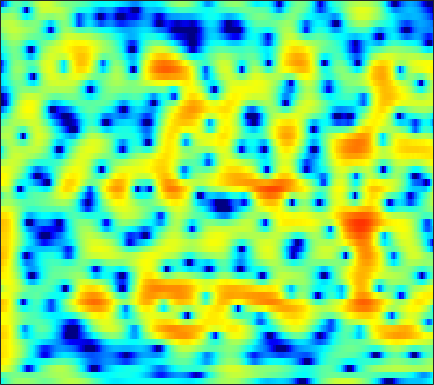

The file beside this chart, header and first rows:
-4.3247, -3.4266, -2.361, -1.4654, -0.90381, -0.2945, 0.17001, 0.43289, 0.68009, 0.82146, 0.86556, 0.84002, 0.73534, 0.5638, 0.40006, 0.14866, -0.11674, -0.30584, -0.52169, -0.66168, -0.70361, -0.66565, -0.52333, -0.2892
-1.958, -1.588, -1.14, -0.7815, -0.5812, -0.4085, -0.3363, -0.3383, -0.4015, -0.5119, -0.6412, -0.7331, -0.8268, -0.8685, -0.8587, -0.7867, -0.651, -0.5149, -0.2991, -0.05741, 0.1974, 0.3899, 0.638, 0.868
3.576, 3.406, 3.079, 2.61, 2.147, 1.354, 0.3227, -0.6417, -2.245, -4.33, -7.122, -9.874, -14.29, -14.81, -11.78, -8.182, -5.62, -4.169, -2.661, -1.503, -0.5981, -0.04757, 0.5497, 1.012
5.082, 4.905, 4.548, 4.046, 3.571, 2.807, 1.892, 1.113, -0.03192, -1.252, -2.468, -3.302, -4.187, -4.713, -4.867, -4.823, -4.615, -4.415, -4.129, -3.837, -3.537, -3.298, -2.956, -2.603
5.514, 5.406, 5.154, 4.782, 4.427, 3.855, 3.176, 2.601, 1.759, 0.8463, -0.126, -0.8902, -1.965, -3.128, -4.081, -5.501, -7.154, -8.585, -10.75, -12.96, -14.25, -13.88, -12.18, -10.27
5.382, 5.306, 5.1, 4.779, 4.466, 3.952, 3.333, 2.805, 2.029, 1.179, 0.2589, -0.4812, -1.55, -2.74, -3.728, -5.187, -6.822, -8.144, -9.947, -11.56, -12.47, -12.45, -11.68, -10.62
5.356, 5.277, 5.038, 4.646, 4.26, 3.631, 2.891, 2.276, 1.397, 0.4858, -0.4094, -1.043, -1.809, -2.481, -2.93, -3.492, -4.044, -4.457, -5.004, -5.519, -5.979, -6.287, -6.649, -7.005
6.042, 5.972, 5.665, 5.103, 4.507, 3.471, 2.145, 0.9395, -0.9535, -3.085, -5.087, -6.032, -6.095, -5.233, -4.449, -3.554, -2.935, -2.659, -2.495, -2.519, -2.718, -2.998, -3.558, -4.347
5.583, 5.652, 5.483, 5.006, 4.435, 3.367, 1.928, 0.577, -1.643, -4.432, -7.541, -8.929, -7.86, -5.622, -4.235, -2.898, -1.988, -1.534, -1.181, -1.098, -1.284, -1.591, -2.21, -3.046
4.089, 4.27, 4.279, 4.047, 3.717, 3.08, 2.277, 1.618, 0.7258, -0.1187, -0.8416, -1.241, -1.545, -1.64, -1.63, -1.587, -1.526, -1.508, -1.572, -1.782, -2.122, -2.428, -2.908, -3.483
4.462, 4.479, 4.319, 3.972, 3.605, 2.98, 2.225, 1.611, 0.8103, 0.1165, -0.4446, -0.8014, -1.213, -1.538, -1.702, -1.865, -2.059, -2.283, -2.688, -3.189, -3.7, -4.045, -4.454, -4.789
6.23, 5.995, 5.494, 4.758, 4.073, 2.977, 1.617, 0.414, -1.339, -2.943, -3.948, -4.15, -3.826, -3.241, -2.841, -2.521, -2.592, -2.911, -3.63, -4.692, -6.221, -7.693, -9.795, -10.87
6.577, 6.34, 5.855, 5.09, 4.294, 2.902, 1.036, -0.8407, -4.405, -10.03, -16.24, -12.68, -7.607, -4.574, -3.265, -2.374, -2.112, -2.186, -2.715, -3.837, -5.681, -7.423, -9.783, -11.21
3.54, 3.885, 4.132, 4.07, 3.765, 3.079, 2.203, 1.444, 0.294, -0.811, -1.529, -1.756, -1.742, -1.555, -1.412, -1.287, -1.199, -1.221, -1.49, -1.953, -2.433, -2.8, -3.355, -3.843
0.9708, 2.164, 3.13, 3.628, 3.743, 3.57, 3.11, 2.678, 2.018, 1.214, 0.3951, -0.1057, -0.6551, -1.192, -1.473, -1.594, -1.558, -1.539, -1.503, -1.412, -1.348, -1.468, -1.805, -2.187
3.223, 3.695, 4.085, 4.163, 4.077, 3.746, 3.106, 2.446, 1.415, 0.1765, -1.346, -2.67, -4.538, -6.197, -6.985, -7.039, -6.166, -5.236, -3.924, -2.844, -2.135, -1.753, -1.387, -1.295
4.921, 4.875, 4.713, 4.347, 3.92, 3.197, 2.276, 1.384, -0.05168, -1.712, -3.815, -5.817, -9.072, -13.78, -18.77, -16.87, -11.77, -9.056, -6.359, -4.552, -3.331, -2.578, -1.788, -1.356
5.574, 5.345, 4.908, 4.303, 3.681, 2.672, 1.529, 0.522, -1.026, -2.622, -4.193, -5.364, -6.793, -7.787, -8.045, -7.883, -7.292, -6.513, -5.342, -4.356, -3.418, -2.793, -2.198, -1.798
6.346, 6.096, 5.538, 4.773, 4.044, 2.785, 1.232, -0.07083, -2.117, -4.46, -6.725, -8.181, -9.334, -9.093, -8.436, -7.464, -6.344, -5.507, -4.64, -3.881, -3.162, -2.755, -2.423, -2.12
6.843, 6.685, 6.209, 5.435, 4.693, 3.374, 1.64, 0.1054, -2.47, -5.987, -10.83, -16.27, -20.98, -13.57, -10.64, -8.262, -6.542, -5.662, -4.903, -4.209, -3.765, -3.601, -3.381, -3.256
6.349, 6.329, 6.082, 5.503, 4.888, 3.884, 2.55, 1.375, -0.2886, -2.166, -3.958, -5.079, -6.198, -6.623, -6.789, -6.718, -6.63, -6.725, -6.708, -6.636, -6.66, -6.594, -6.343, -6.333
5.855, 5.932, 5.824, 5.456, 4.98, 4.202, 3.204, 2.307, 1.084, -0.2467, -1.644, -2.594, -3.826, -5.126, -6.021, -7.156, -8.6, -9.697, -11.04, -12.6, -13.24, -12.83, -11.92, -10.98
5.95, 6.055, 5.922, 5.588, 5.162, 4.348, 3.406, 2.536, 1.202, -0.1721, -1.705, -2.841, -4.357, -5.866, -6.973, -8.761, -10.65, -12.43, -16.16, -21.89, -34.01, -24.13, -18.28, -14.84
6.424, 6.474, 6.301, 5.838, 5.362, 4.451, 3.273, 2.242, 0.541, -1.379, -3.5, -5.272, -7.287, -8.782, -9.622, -10.12, -10.6, -11.26, -11.85, -12.91, -13.39, -13.35, -13.61, -13.55
6.679, 6.641, 6.437, 5.915, 5.392, 4.458, 3.12, 1.976, -0.01864, -2.59, -5.953, -9.578, -17.3, -27.54, -17.44, -12.16, -10.04, -9.098, -8.223, -8.165, -8.108, -8.386, -8.873, -9.897
5.688, 5.618, 5.402, 5.018, 4.544, 3.803, 2.764, 1.844, 0.4399, -1.321, -3.135, -4.691, -6.368, -7.255, -7.314, -6.583, -5.941, -5.319, -4.938, -4.527, -4.46, -4.534, -4.582, -4.936
3.361, 3.428, 3.328, 3.173, 2.913, 2.409, 1.857, 1.244, 0.4985, -0.3553, -1.146, -1.65, -2.233, -2.633, -2.696, -2.767, -2.59, -2.45, -2.303, -2.066, -1.943, -1.798, -1.793, -1.643
0.1903, 0.6712, 1.139, 1.222, 1.208, 0.8493, 0.3811, -0.01644, -0.6348, -1.028, -1.425, -1.486, -1.603, -1.542, -1.491, -1.433, -1.251, -1.21, -0.939, -0.8296, -0.5706, -0.3763, -0.141, 0.1507
-2.362, -0.9429, 0.2705, 0.4707, 0.3132, -0.4435, -1.728, -2.636, -4.064, -4.482, -4.24, -3.697, -2.885, -2.155, -1.879, -1.487, -1.336, -1.298, -1.132, -1.114, -0.8492, -0.6496, -0.05787, 0.5484
1.522, 2.105, 2.248, 1.975, 1.146, -0.3704, -3.265, -6.31, -14.58, -21.82, -9.94, -6.898, -4.64, -3.513, -3.197, -2.945, -3.302, -3.431, -4.238, -4.703, -5.263, -5.337, -4.234, -2.489
4.508, 4.4, 3.99, 3.388, 2.648, 1.441, -0.221, -1.441, -3.075, -3.988, -4.513, -4.533, -4.733, -5.477, -6.037, -7.519, -8.591, -9.569, -10.57, -12.35, -16.03, -23.74, -17.46, -9.694
4.76, 4.532, 4.257, 3.737, 3.35, 2.551, 1.778, 0.9923, 0.07673, -1.042, -2.161, -3.193, -4.842, -7, -9.464, -13.87, -23.27, -27.28, -17.02, -14.04, -11.67, -10.78, -8.69, -6.423
3.693, 3.621, 3.602, 3.397, 3.278, 2.875, 2.506, 1.994, 1.374, 0.4614, -0.4705, -1.419, -2.826, -4.492, -5.964, -7.926, -9.437, -9.998, -9.392, -8.489, -7.167, -6.356, -4.978, -3.974
1.227, 1.615, 2.006, 2.395, 2.539, 2.687, 2.607, 2.499, 2.163, 1.716, 1.173, 0.6428, -0.07322, -0.9293, -1.45, -2.266, -2.796, -3.183, -3.33, -3.39, -3.372, -3.236, -3.16, -2.946
-3.112, -1.627, -0.07282, 1.095, 1.664, 2.243, 2.463, 2.605, 2.532, 2.447, 2.174, 2.022, 1.711, 1.428, 1.145, 0.8567, 0.4501, 0.2442, -0.2102, -0.593, -1.155, -1.624, -2.558, -3.5
-4.729, -2.732, -0.6622, 0.5632, 1.296, 1.742, 2.037, 1.994, 1.962, 1.82, 1.746, 1.765, 1.83, 1.985, 2.036, 2.115, 2.055, 1.923, 1.581, 0.9961, 0.259, -0.599, -1.929, -3.892
-0.6616, 0.1057, 0.7662, 1.321, 1.454, 1.376, 0.9571, 0.3392, -0.579, -1.576, -1.828, -1.604, -0.5816, 0.5196, 1.352, 2.071, 2.595, 2.676, 2.642, 2.253, 1.545, 0.9036, -0.2847, -1.669
1.146, 1.472, 1.819, 1.954, 1.742, 1.254, 0.0147, -1.261, -4.278, -9.992, -32.75, -11.85, -4.782, -1.293, 0.4544, 1.908, 2.757, 3.096, 3.157, 2.951, 2.367, 1.819, 0.9079, -0.2939
0.1242, 0.594, 1.192, 1.406, 1.497, 1.255, 0.6945, 0.1332, -0.9381, -1.878, -2.178, -1.863, -0.6499, 0.6476, 1.455, 2.304, 2.69, 2.839, 2.646, 2.161, 1.519, 0.7616, -0.2702, -1.492
-2.077, -1.313, -0.472, 0.1317, 0.6354, 0.9765, 1.291, 1.425, 1.524, 1.691, 1.851, 2.025, 2.334, 2.616, 2.715, 2.785, 2.558, 2.265, 1.607, 0.6029, -0.4771, -1.516, -3.105, -4.537
-4.798, -3.874, -2.84, -1.612, -0.8464, 0.1917, 1.15, 1.681, 2.394, 2.938, 3.321, 3.585, 3.741, 3.776, 3.655, 3.3, 2.733, 2.031, 0.8769, -0.6074, -2.659, -4.242, -6.901, -9.186
-9.757, -8.922, -6.914, -4.857, -3.368, -1.412, 0.1161, 1.218, 2.349, 3.207, 3.89, 4.214, 4.457, 4.46, 4.344, 3.892, 3.161, 2.416, 1.008, -0.8257, -3.368, -6.036, -10.77, -19.42
-22.87, -21.16, -15.14, -9.916, -6.8, -3.856, -1.444, -0.02822, 1.422, 2.564, 3.366, 3.758, 4.116, 4.21, 4.129, 3.86, 3.307, 2.752, 1.81, 0.4585, -1.129, -2.462, -4.436, -6.11
-17.36, -16.16, -12.82, -9.32, -7.129, -4.417, -2.329, -1.156, 0.2227, 1.194, 1.844, 2.221, 2.503, 2.639, 2.611, 2.527, 2.366, 2.132, 1.781, 1.346, 0.7809, 0.3414, -0.1421, -0.6801
-9.397, -8.487, -7.318, -5.909, -4.654, -3.28, -2.099, -1.28, -0.515, -0.04088, 0.2289, 0.2778, 0.1715, 0.02985, -0.02216, -0.04909, 0.1403, 0.3756, 0.6577, 1.013, 1.283, 1.375, 1.468, 1.534
-5.692, -5.288, -4.423, -3.421, -2.768, -1.935, -1.183, -0.7997, -0.5808, -0.6185, -1.03, -1.669, -2.791, -4.236, -5.145, -5.453, -4.411, -3.045, -1.317, 0.06156, 1.157, 1.767, 2.272, 2.647
-5.493, -4.856, -3.696, -2.577, -1.832, -0.8632, -0.2255, 0.003409, 0.102, -0.2185, -1.08, -2.122, -4.246, -7.796, -12.57, -18.57, -9.543, -5.425, -2.043, 0.1121, 1.618, 2.421, 3.091, 3.329
-11.26, -8.706, -5.867, -3.521, -2.03, -0.6889, 0.1737, 0.6112, 0.8259, 0.6257, 0.1019, -0.4027, -1.332, -2.272, -2.672, -2.662, -1.876, -0.9428, 0.5244, 1.83, 2.784, 3.306, 3.681, 3.581
-13.05, -10.21, -6.567, -3.872, -2.383, -1.051, -0.1618, 0.2604, 0.4177, 0.2022, -0.2344, -0.604, -1.137, -1.514, -1.508, -1.177, -0.5049, 0.1264, 1.175, 2.14, 2.837, 3.243, 3.502, 3.381
-6.337, -5.327, -3.914, -2.603, -1.858, -1.026, -0.5311, -0.4705, -0.755, -1.435, -2.51, -3.636, -5.332, -6.731, -7.021, -5.763, -3.794, -2.39, -0.7063, 0.6653, 1.709, 2.23, 2.732, 3.016
-4.47, -3.494, -2.441, -1.563, -0.9863, -0.499, -0.38, -0.5403, -1.071, -2.065, -3.694, -5.545, -9.276, -15.88, -19.25, -11.48, -6.66, -4.418, -2.262, -0.701, 0.4815, 1.125, 1.786, 2.27
-3.475, -2.462, -1.3, -0.4391, 0.03305, 0.3848, 0.469, 0.3854, 0.02329, -0.6318, -1.567, -2.394, -3.493, -4.318, -4.574, -4.196, -3.339, -2.603, -1.749, -1.077, -0.5654, -0.1717, 0.235, 0.6319
-1.651, -0.7438, 0.2038, 0.9, 1.226, 1.53, 1.663, 1.642, 1.445, 1.102, 0.668, 0.3374, -0.1056, -0.4744, -0.6835, -0.8885, -1.058, -1.129, -1.372, -1.79, -2.386, -2.851, -3.251, -3.104
0.4199, 0.9472, 1.5, 1.922, 2.162, 2.349, 2.378, 2.289, 2.087, 1.817, 1.523, 1.297, 0.9903, 0.7093, 0.534, 0.2298, -0.1883, -0.6736, -1.552, -2.892, -4.943, -7.409, -12.62, -16.02
1.294, 1.535, 1.861, 2.095, 2.223, 2.218, 2.036, 1.804, 1.402, 0.9244, 0.4487, 0.1353, -0.09381, -0.1343, -0.0952, 0.0008377, -0.001496, -0.1969, -0.7108, -1.623, -2.962, -4.227, -5.853, -6.348
0.2833, 0.5298, 0.8475, 1.087, 1.137, 1.062, 0.745, 0.3192, -0.5988, -1.923, -3.547, -4.632, -5.043, -4.024, -2.895, -1.414, -0.3045, 0.3149, 0.7462, 0.8545, 0.7031, 0.5161, 0.3301, 0.3009
-3.432, -2.992, -2.348, -1.638, -1.207, -0.8141, -0.8105, -1.15, -2.232, -4.262, -7.902, -12.77, -18.31, -9.094, -5.341, -2.205, -0.2224, 0.8183, 1.734, 2.281, 2.558, 2.648, 2.628, 2.538
-11.97, -11.45, -8.735, -5.899, -4.122, -2.527, -1.613, -1.328, -1.353, -1.782, -2.398, -2.726, -2.68, -1.91, -1.016, 0.1767, 1.228, 1.801, 2.408, 2.768, 2.934, 2.928, 2.751, 2.418
